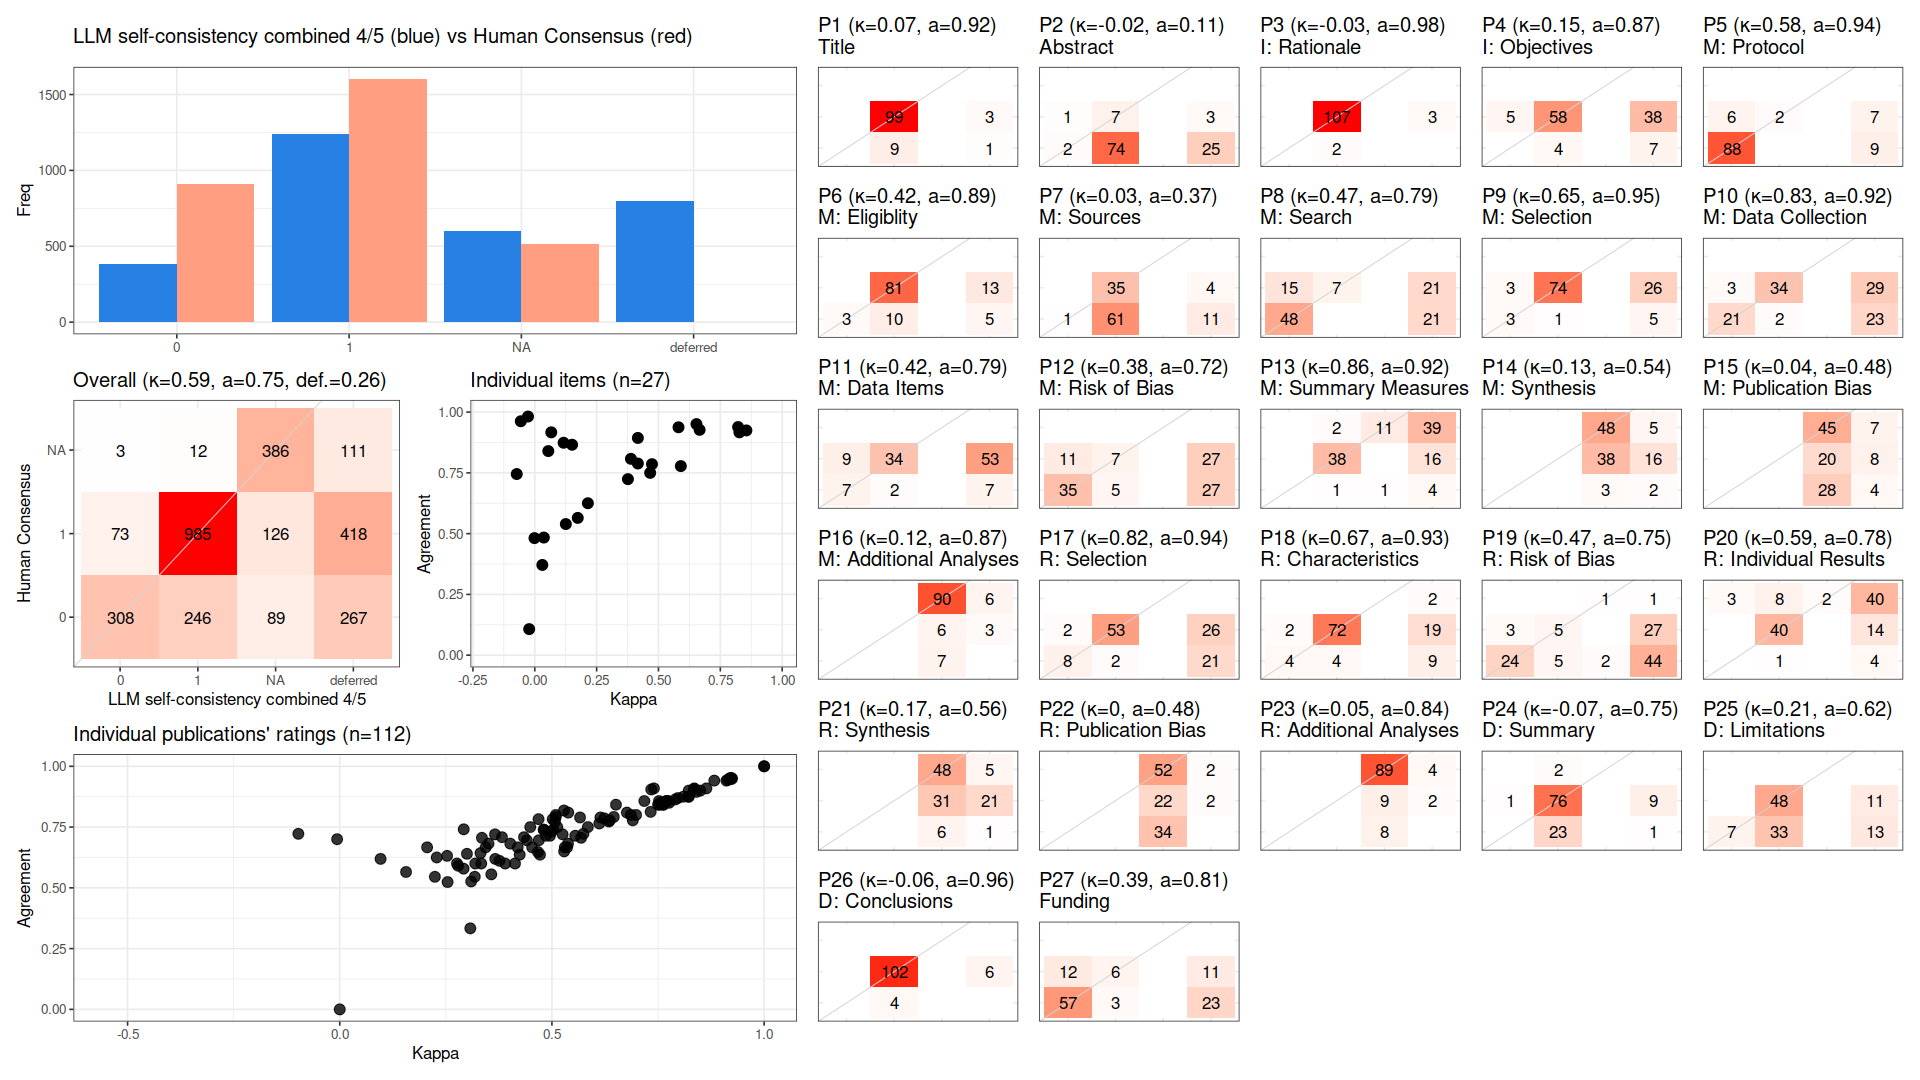

Values plotted in this chart, from the file beside it:
, cohen_kappa_w, cohen_kappa_w_ci_low, cohen_kappa_w_ci_high, agreement, agreement_ci_low, agreement_ci_high, deferring_fraction, deferring_fraction_ci_low, deferring_fraction_ci_high
combined, 0.594, 0.5535, 0.6361, 0.7536, 0.7324, 0.7783, 0.2632, 0.2401, 0.289
P1, 0.06667, NA, NA, 0.9167, NA, NA, 0.03571, NA, NA
P2, -0.02264, NA, NA, 0.1071, NA, NA, 0.25, NA, NA
P3, -0.02752, NA, NA, 0.9817, NA, NA, 0.02679, NA, NA
P4, 0.1508, NA, NA, 0.8657, NA, NA, 0.4018, NA, NA
P5, 0.581, NA, NA, 0.9375, NA, NA, 0.1429, NA, NA
P6, 0.4167, NA, NA, 0.8936, NA, NA, 0.1607, NA, NA
P7, 0.03051, NA, NA, 0.3711, NA, NA, 0.1339, NA, NA
P8, 0.4737, NA, NA, 0.7857, NA, NA, 0.375, NA, NA
P9, 0.6535, NA, NA, 0.9506, NA, NA, 0.2768, NA, NA
P10, 0.8272, NA, NA, 0.9167, NA, NA, 0.4643, NA, NA
P11, 0.4167, NA, NA, 0.7885, NA, NA, 0.5357, NA, NA
P12, 0.3765, NA, NA, 0.7241, NA, NA, 0.4821, NA, NA
P13, 0.8554, NA, NA, 0.9245, NA, NA, 0.5268, NA, NA
P14, 0.1255, NA, NA, 0.5393, NA, NA, 0.2054, NA, NA
P15, 0.03656, NA, NA, 0.4839, NA, NA, 0.1696, NA, NA
P16, 0.1165, NA, NA, 0.8738, NA, NA, 0.08036, NA, NA
P17, 0.8219, NA, NA, 0.9385, NA, NA, 0.4196, NA, NA
P18, 0.6663, NA, NA, 0.9268, NA, NA, 0.2679, NA, NA
P19, 0.4664, NA, NA, 0.75, NA, NA, 0.6429, NA, NA
P20, 0.5904, NA, NA, 0.7778, NA, NA, 0.5179, NA, NA
P21, 0.1737, NA, NA, 0.5647, NA, NA, 0.2411, NA, NA
P22, -0.001277, NA, NA, 0.4815, NA, NA, 0.03571, NA, NA
P23, 0.05462, NA, NA, 0.8396, NA, NA, 0.05357, NA, NA
P24, -0.07296, NA, NA, 0.7451, NA, NA, 0.08929, NA, NA
P25, 0.2146, NA, NA, 0.625, NA, NA, 0.2143, NA, NA
P26, -0.0566, NA, NA, 0.9623, NA, NA, 0.05357, NA, NA
P27, 0.3886, NA, NA, 0.8077, NA, NA, 0.3036, NA, NA
